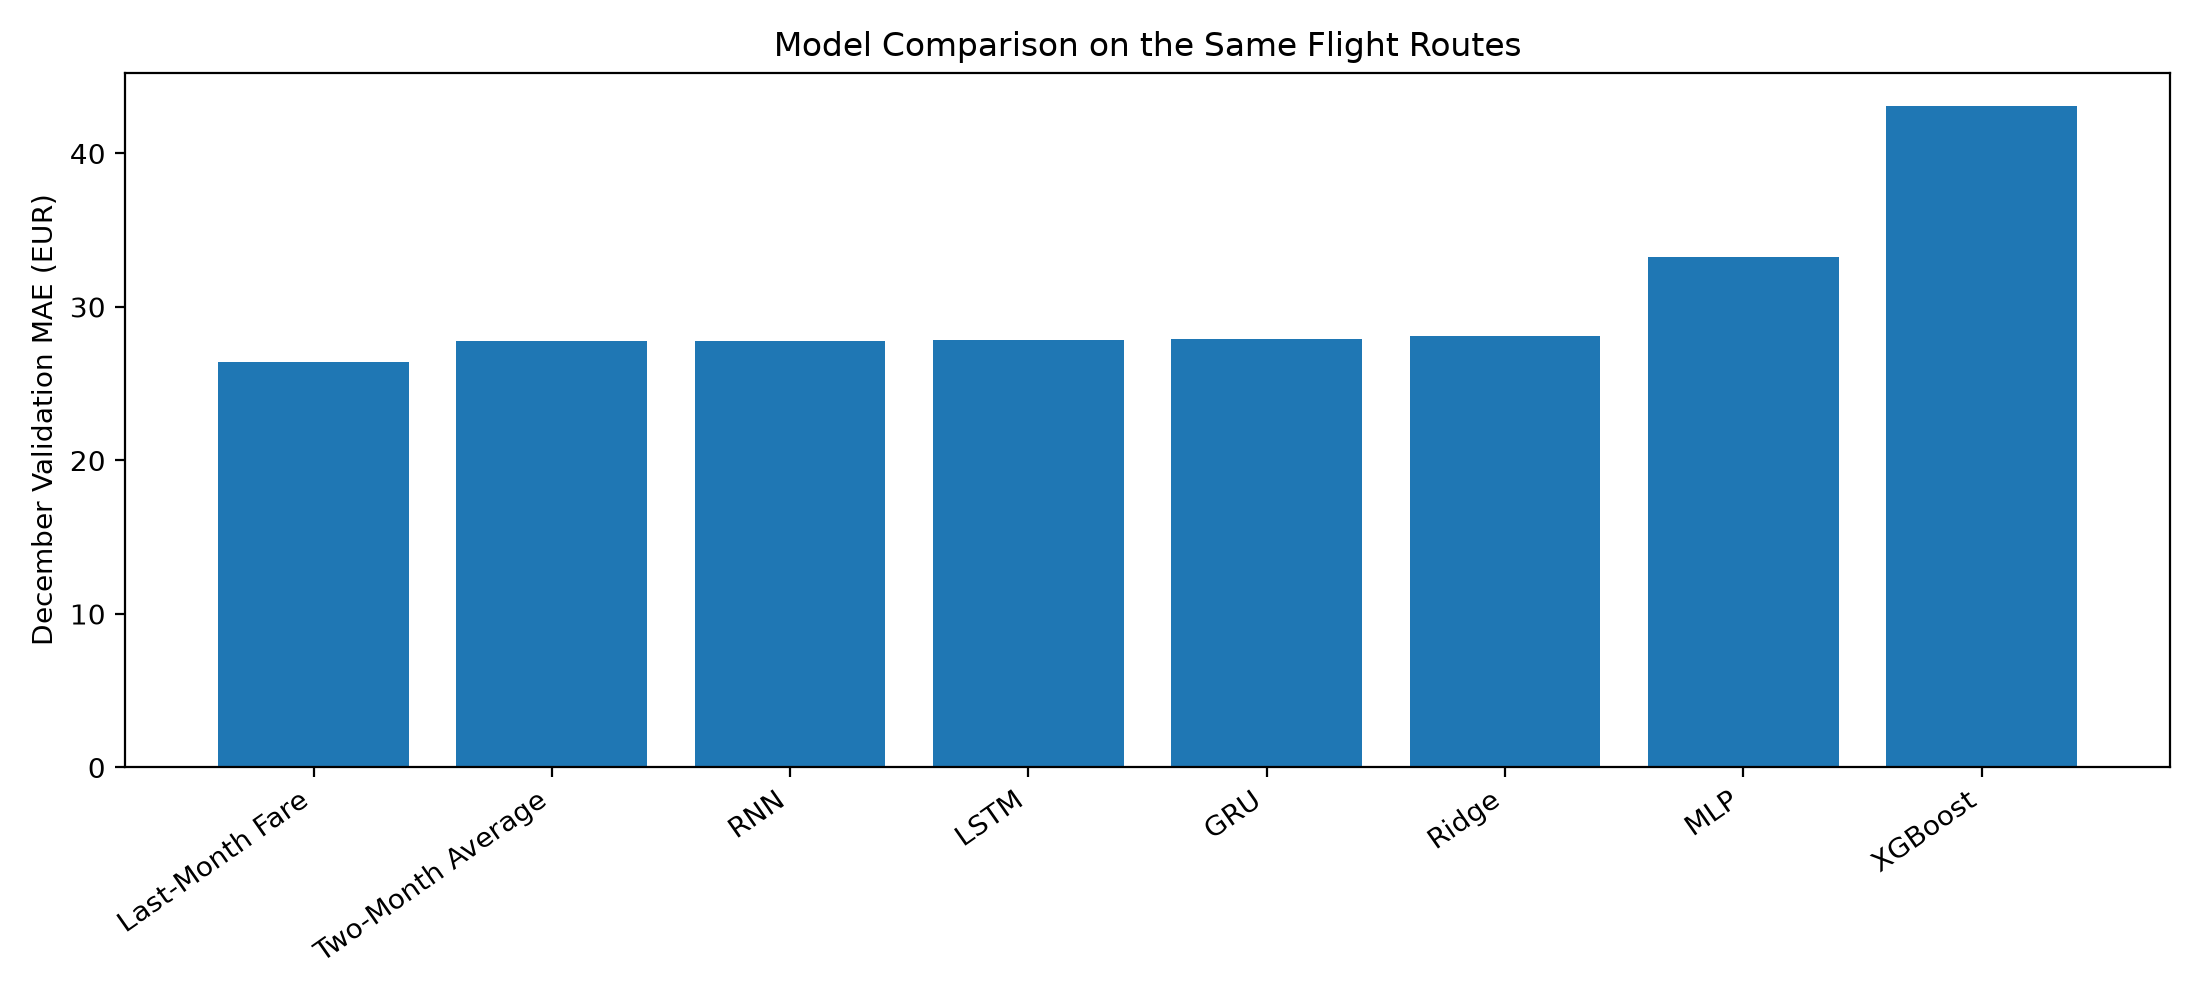

The file beside this chart, header and first rows:
Model, N, MAE, RMSE, R2
Last-Month Fare, 31058, 26.42, 39.96, 0.8421
Two-Month Average, 31058, 27.75, 39.35, 0.8469
RNN, 31058, 27.77, 39.29, 0.8474
LSTM, 31058, 27.86, 39.69, 0.8442
GRU, 31058, 27.88, 39.9, 0.8426
Ridge, 31058, 28.1, 39.41, 0.8464
MLP, 31058, 33.23, 44.88, 0.8008
XGBoost, 31058, 43.11, 51.57, 0.737
